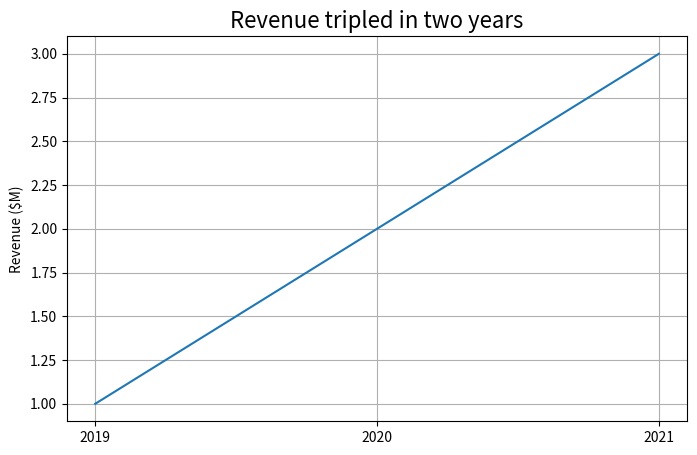

Write the Python code that produced this figure.
import matplotlib.pyplot as plt

fig, ax = plt.subplots(figsize=(8, 5))
ax.plot([2019, 2020, 2021], [1, 2, 3])
ax.set_xticks([2019, 2020, 2021])
ax.grid(True)
ax.set_ylabel("Revenue ($M)")
ax.set_title("Revenue tripled in two years", fontsize=16)
fig.savefig("out.png")
